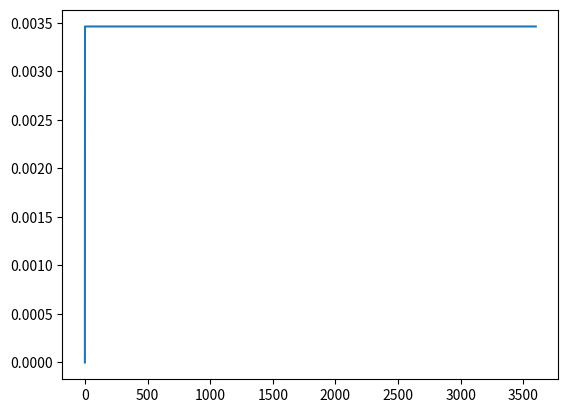

The script that saved this image:
from math import sqrt
import matplotlib.pyplot as plt

a = 1.5
beta = 0.035
tp = 0.1
tk = 3600
h_min = 0
h_max = 5

n = int(tk/tp) + 1

h = [0.0, ]
t = [0.0, ]
qd = [0.05, ]
qo = [0.0, ]

for n_krok in range(1, n):
    t.append(n_krok*tp)
    h.append(max(min(tp*(qd[-1] + qo[-1]) / (a + h[-1]), h_max), h_min))
    qo.append(beta * sqrt(h[-1]))
    qd.append(qd[-1])

plt.plot(t,h)
plt.show()


#print(t)

print(h[-1])
